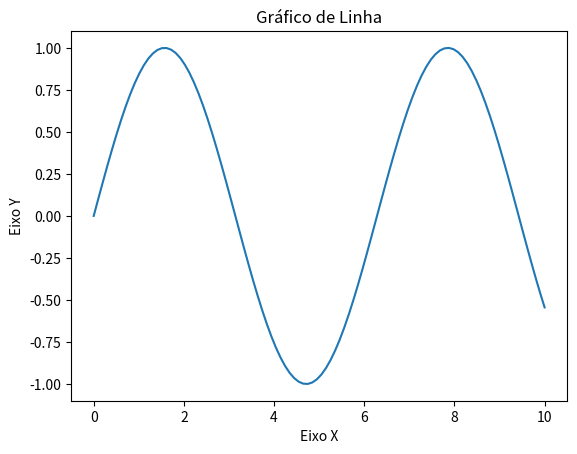

The matplotlib source for this figure:
import matplotlib.pyplot as plt
import numpy as np

#Dados
x = np.linspace(0, 10, 100)
y = np.sin(x)

plt.plot(x, y) #cria o gráfico
plt.xlabel('Eixo X') #Define o eixo x
plt.ylabel('Eixo Y') #Define o eixo y
plt.title('Gráfico de Linha') #Mostra o titulo
plt.show() #Mostra o gŕafico